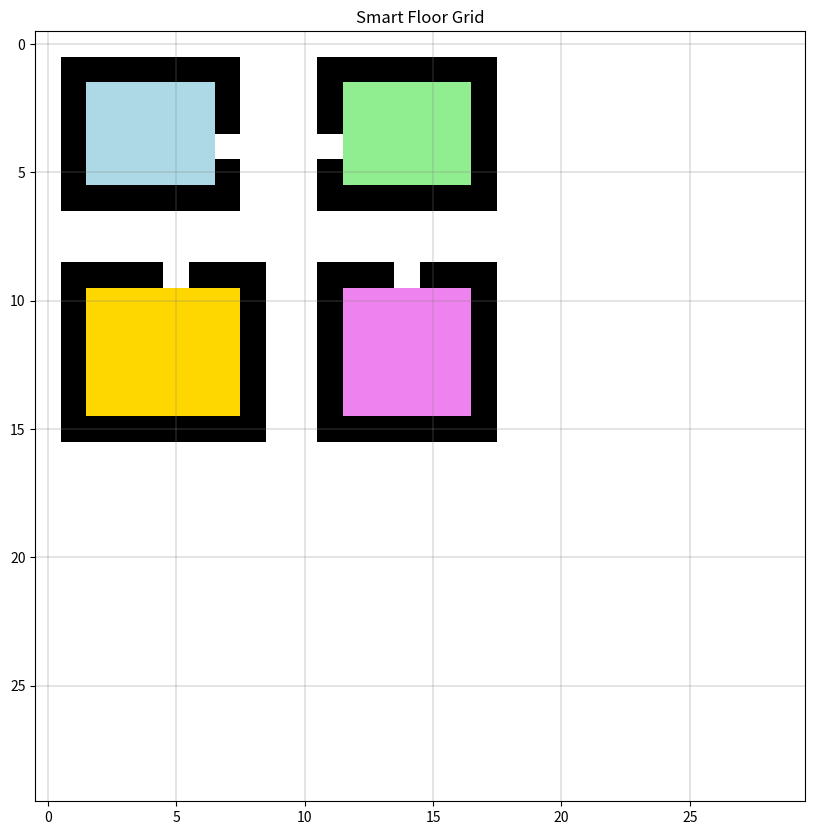
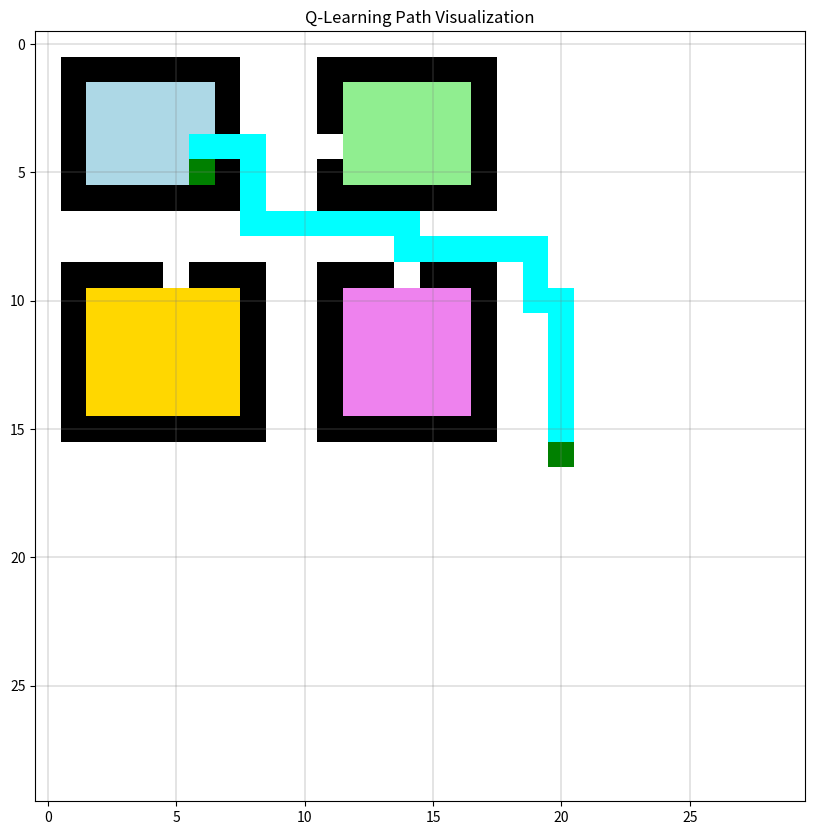

Generate these figures, in order, with matplotlib:
import numpy as np
import matplotlib.pyplot as plt
from matplotlib.colors import ListedColormap
import random

# --- Constants ---
EMPTY = 0
WALL = -1
OBSTACLE = 5

ROOMS = {
    'Kitchen': 1,
    'Bedroom': 2,
    'Living Room': 3,
    'Hallway': 4,
}

# --- Create Grid ---
grid_size = 30
room_grid = np.full((grid_size, grid_size), EMPTY)

door_positions = []  # Cache for doors

# --- Helper to Add Room and Walls ---
def add_room(grid, top_left, size, room_id, door_side="right"):
    r, c = top_left
    h, w = size
    grid[r:r+h, c:c+w] = room_id

    # Add walls
    grid[r-1:r, c-1:c+w+1] = WALL
    grid[r+h:r+h+1, c-1:c+w+1] = WALL
    grid[r-1:r+h+1, c-1:c] = WALL
    grid[r-1:r+h+1, c+w:c+w+1] = WALL

    # Add door (clear one wall cell)
    if door_side == "right":
        grid[r + h // 2, c + w] = EMPTY
        door_positions.append((r + h // 2, c + w))
    elif door_side == "left":
        grid[r + h // 2, c - 1] = EMPTY
        door_positions.append((r + h // 2, c - 1))
    elif door_side == "top":
        grid[r - 1, c + w // 2] = EMPTY
        door_positions.append((r - 1, c + w // 2))
    elif door_side == "bottom":
        grid[r + h, c + w // 2] = EMPTY
        door_positions.append((r + h, c + w // 2))

# --- Add Rooms ---
add_room(room_grid, (2, 2), (4, 5), ROOMS['Kitchen'], door_side="right")
add_room(room_grid, (2, 12), (4, 5), ROOMS['Bedroom'], door_side="left")
add_room(room_grid, (10, 2), (5, 6), ROOMS['Living Room'], door_side="top")
add_room(room_grid, (10, 12), (5, 5), ROOMS['Hallway'], door_side="top")

# --- Add Obstacles ---
num_obstacles = 0
for _ in range(num_obstacles):
    while True:
        r = random.randint(0, grid_size - 1)
        c = random.randint(0, grid_size - 1)
        if room_grid[r, c] == EMPTY:
            room_grid[r, c] = OBSTACLE
            break

visual_grid = np.copy(room_grid)
visual_grid[visual_grid == -1] = 6  # Wall remap

# --- Visualization ---
cmap = ListedColormap([
    "white", "lightblue", "lightgreen", "gold", "violet", "red", "black"
])

plt.figure(figsize=(10, 10))
plt.imshow(visual_grid, cmap=cmap)
plt.title("Smart Floor Grid")
plt.grid(True, color='gray', linewidth=0.3)
plt.show()

# --- Q-Learning Setup ---
grid = np.copy(room_grid)
EPISODES = 10000
MAX_STEPS = 100
LEARNING_RATE = 0.1
DISCOUNT = 0.95
EPSILON = 1.0
EPSILON_DECAY = 0.995
MIN_EPSILON = 0.01

ACTIONS = {
    0: (-1, 0), 1: (1, 0), 2: (0, -1), 3: (0, 1)
}

MOVE_REWARD = -1
GOAL_REWARD = 100
OBSTACLE_REWARD = -10
q_table = np.zeros((grid_size, grid_size, len(ACTIONS)))

while True:
    start = (random.randint(0, grid_size - 1), random.randint(0, grid_size - 1))
    if grid[start] == 0:
        break

def select_random_room_cell(grid, room_name):
    room_id = ROOMS[room_name]
    room_cells = list(zip(*np.where(grid == room_id)))
    return random.choice(room_cells)

goal = select_random_room_cell(room_grid, 'Kitchen')

def is_door_entry(prev_state, new_state):
    return prev_state in door_positions

# --- Training ---
for episode in range(EPISODES):
    state = start
    for step in range(MAX_STEPS):
        x, y = state
        action = random.choice(list(ACTIONS.keys())) if random.random() < EPSILON else np.argmax(q_table[x, y])
        dx, dy = ACTIONS[action]
        new_x, new_y = x + dx, y + dy

        if 0 <= new_x < grid_size and 0 <= new_y < grid_size:
            next_state = (new_x, new_y)
            cell_value = grid[new_x][new_y]

            if cell_value in [5, -1, 6]:
                reward = OBSTACLE_REWARD
                next_state = state
            elif (new_x, new_y) == goal:
                reward = GOAL_REWARD
            elif grid[x][y] == EMPTY and cell_value in ROOMS.values():
                if is_door_entry((x, y), (new_x, new_y)):
                    reward = MOVE_REWARD
                else:
                    reward = OBSTACLE_REWARD
                    next_state = state
            else:
                reward = MOVE_REWARD
        else:
            reward = OBSTACLE_REWARD
            next_state = state

        old_value = q_table[x, y, action]
        next_max = np.max(q_table[next_state[0], next_state[1]])
        new_value = old_value + LEARNING_RATE * (reward + DISCOUNT * next_max - old_value)
        q_table[x, y, action] = new_value

        state = next_state
        if state == goal:
            break

    EPSILON = max(MIN_EPSILON, EPSILON * EPSILON_DECAY)
# --- Extract Path ---
def extract_path(start, goal):
    path = [start]
    current = start
    for _ in range(100):
        x, y = current
        action = np.argmax(q_table[x, y])
        dx, dy = ACTIONS[action]
        next_pos = (x + dx, y + dy)
        if not (0 <= next_pos[0] < grid_size and 0 <= next_pos[1] < grid_size):
            break
        if grid[next_pos] in [-1, 5, 6] or next_pos in path:
            break
        path.append(next_pos)
        current = next_pos
        if current == goal:
            break
    return path

# --- Visualization ---
def visualize_path(path):
    visual = np.copy(visual_grid)
    for (x, y) in path:
        visual[x][y] = 10
    sx, sy = start
    gx, gy = goal
    visual[sx][sy] = 8
    visual[gx][gy] = 8
    cmap = ListedColormap([
        "white", "lightblue", "lightgreen", "gold", "violet",
        "red", "black", "blue", "green", "lime", "cyan"])
    plt.figure(figsize=(10, 10))
    plt.imshow(visual, cmap=cmap)
    plt.title("Q-Learning Path Visualization")
    plt.grid(True, color='gray', linewidth=0.3)
    plt.show()

path = extract_path(start, goal)
visualize_path(path)
print("Path:", path)
